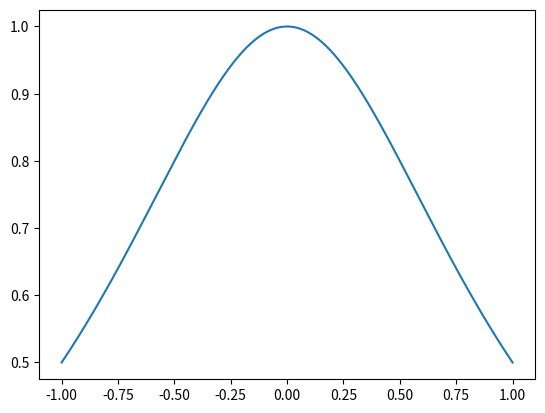

The script that saved this image:
import numpy as np
import matplotlib.pyplot as plt
from scipy import interpolate

def rat_eval(p,q,x):
    top = 0
    for i in range(len(p)):
        top = top+p[i]*x**i
    bot = 1
    for i in range(len(q)):
        bot=bot+q[i]*x**(i+1)
    return top/bot

def compare_interp(func,func_name,xmin,xmax,n,m):

    order = n+m
    x = np.linspace(xmin, xmax, n+m-1)
    y = func(x)
    xx = np.linspace(x[0], x[-1], 2001)

    plt.ion()
    plt.clf()
    plt.plot(xx,func(xx),label = "Original Function")
    plt.savefig(func_name + "_original.png")

    #polynomial
    yy = np.zeros(len(xx))
    for i  in range(len(x)):
        x_use = np.append(x[:i],x[i+1:])
        x0=x[i]
        mynorm=np.prod(x0-x_use)
        p0=1.0
        for xi in x_use:
            p0=p0*(xi-xx)
        p0=p0/mynorm
        yy += p0 * y[i]

    plt.clf()
    plt.plot(xx,yy,label = "Polynomial Interpolation")
    plt.savefig(func_name + "_poly.png")

    #spline
    spln=interpolate.splrep(x,y)
    yy = interpolate.splev(xx,spln)

    plt.clf()
    plt.plot(xx,yy,label = "Spline Interpolation")
    plt.savefig(func_name + "_spline.png")

    #rational
    mat = np.zeros([n+m-1,n+m-1])
    for i in range(n):
        mat[:,i]=x**i
    for i in range(1,m):
        mat[:,i-1+n]=-y*x**i
    pars=np.dot(np.linalg.pinv(mat),y)
    p=pars[:n]
    q=pars[n:]

    yy = rat_eval(p,q,xx)

    plt.clf()
    plt.plot(xx,yy,label = "Rational Interpolation")
    plt.savefig(func_name + "_rational.png")

compare_interp(np.cos,"cos",-np.pi/2,np.pi/2,5,5)
compare_interp(lambda x : 1 / (1 + x*x),"lorentz", -1, 1, 4, 5)
